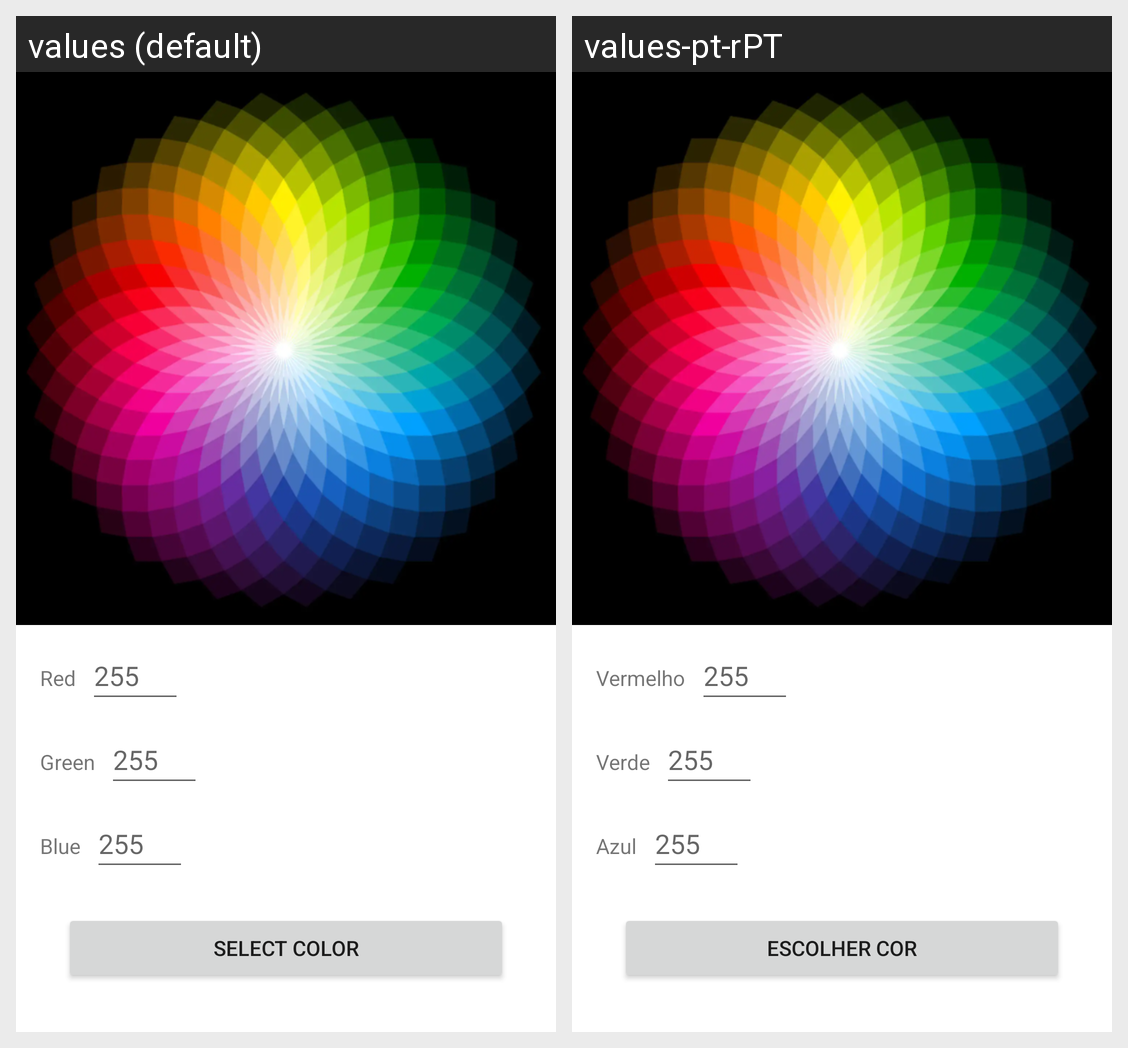

Here is an Android app screen in its default locale and in the app's own translations. Write out the translated-string differences for the strings that appear on this screen.
Android screen res/layout/activity_color.xml rendered under 2 locales, left to right: values (default), values-pt-rPT. Device: Nexus 5 (rendered at 1080×1920; each locale shown at half size, 540×960, under a caption strip naming it); theme Theme.ToDoTaskReminder.
Strings drawn on this screen, with the default value and each locale's value (text and hints the layout hard-codes, and strings that could not be matched under every locale, appear in the picture but are not listed):

red
  values: Red
  values-pt-rPT: Vermelho

color_code_max_value
  values: 255
  values-pt-rPT: 255  [not translated; the default value is used]

green
  values: Green
  values-pt-rPT: Verde

blue
  values: Blue
  values-pt-rPT: Azul

select_color
  values: Select color
  values-pt-rPT: Escolher cor
